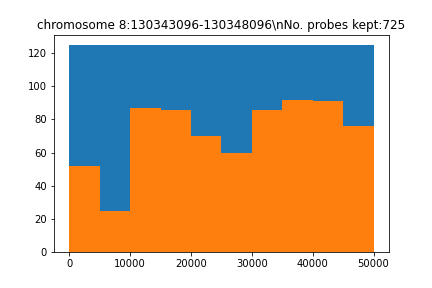

The data file committed next to this chart (first rows):
seq, name, gc, genome, local_genome, pb_index, reg_index, reg_name, repetitive, tm, top_transcriptome, transcriptome
b'CCTTTCTTTCTTCCAAACAGAAAGTGGATTTTGTTCTG…, chr8_130447106_130497106_50kb_pb_13, 0.35, 96.0, 24.0, 13, 0, chromosome 8:130343096-130348096, 1.0, 72.46, 5.0, 20.0
b'TATTAGTATGCCCACTCTTAGAAAATTAACCATTGTCT…, chr8_130447106_130497106_50kb_pb_53, 0.3, 36.0, 24.0, 53, 0, chromosome 8:130343096-130348096, 0.0, 71.38, 1.0, 4.0
b'GCCAATCATTAACATCGAACGCTCTATTTTCCTTGCCA…, chr8_130447106_130497106_50kb_pb_93, 0.425, 32.0, 24.0, 93, 0, chromosome 8:130343096-130348096, 0.0, 76.53, 0.0, 1.0
b'AGATTAGCCATGGTTTAAGTTTTAGCCTGGGAAATATC…, chr8_130447106_130497106_50kb_pb_133, 0.375, 41.0, 24.0, 133, 0, chromosome 8:130343096-130348096, 0.0, 74.78, 5.0, 7.0
b'AAGACATCTTCAGTTATTTAGATATTTAGCATCATGGC…, chr8_130447106_130497106_50kb_pb_173, 0.325, 62.0, 24.0, 173, 0, chromosome 8:130343096-130348096, 2.0, 70.62, 5.0, 17.0
b'TCCTTTTCCACTCTCTGAACCCAAATACAGCAATGATG…, chr8_130447106_130497106_50kb_pb_213, 0.45, 47.0, 24.0, 213, 0, chromosome 8:130343096-130348096, 1.0, 77.65, 1.0, 9.0
b'TGAAGCTGTAGTAATCACCCAAGCCCATTAAAGAAAAA…, chr8_130447106_130497106_50kb_pb_253, 0.35, 43.0, 24.0, 253, 0, chromosome 8:130343096-130348096, 2.0, 74.44, 3.0, 5.0
b'GAGTAAATTACAGTTGAACCCTGACATAATTGAGCGAC…, chr8_130447106_130497106_50kb_pb_293, 0.375, 38.0, 24.0, 293, 0, chromosome 8:130343096-130348096, 0.0, 73.29, 5.0, 11.0
b'AACTAGTCCTACTGAACTAGTACCTTCTTGTTATGTGA…, chr8_130447106_130497106_50kb_pb_333, 0.35, 44.0, 24.0, 333, 0, chromosome 8:130343096-130348096, 0.0, 72.43, 1.0, 6.0
b'CATAGACTATGGATAAATACAAAGAAGTATTGGTAGGA…, chr8_130447106_130497106_50kb_pb_441, 0.325, 60.0, 24.0, 441, 0, chromosome 8:130343096-130348096, 0.0, 70.3, 5.0, 20.0
b'TTATTTTGGTTATTTTCCCTGTCATATTTAAATGGCTT…, chr8_130447106_130497106_50kb_pb_539, 0.25, 82.0, 24.0, 539, 0, chromosome 8:130343096-130348096, 1.0, 70.51, 4.0, 18.0
b'TTAGCTGTGGTGATATGTTCCTTGAGAGGTAAAAGTTA…, chr8_130447106_130497106_50kb_pb_579, 0.4, 36.0, 24.0, 579, 0, chromosome 8:130343096-130348096, 1.0, 74.81, 0.0, 1.0
b'TCTAGAAATGATCCAATGGCATATGTACTCAGCGTCAC…, chr8_130447106_130497106_50kb_pb_619, 0.4, 29.0, 24.0, 619, 0, chromosome 8:130343096-130348096, 1.0, 75, 1.0, 1.0
b'TTAGAAATGGAAACTATGCCATAATAAGCACATAGCTA…, chr8_130447106_130497106_50kb_pb_659, 0.3, 43.0, 24.0, 659, 0, chromosome 8:130343096-130348096, 2.0, 71.69, 0.0, 3.0
b'TACTTCATAGCACCAAATGATGGCAGAACCAACCAAGG…, chr8_130447106_130497106_50kb_pb_699, 0.475, 33.0, 24.0, 699, 0, chromosome 8:130343096-130348096, 2.0, 79.79, 0.0, 2.0
b'TTTGTGGAAAACTGACTTTGGCTCTTCACATTGGTCCA…, chr8_130447106_130497106_50kb_pb_739, 0.4, 34.0, 24.0, 739, 0, chromosome 8:130343096-130348096, 0.0, 76.21, 5.0, 8.0
b'TCCCTGCTCCCTGTAGCCTCAGCATGTAACTAGCACAA…, chr8_130447106_130497106_50kb_pb_779, 0.5, 46.0, 24.0, 779, 0, chromosome 8:130343096-130348096, 0.0, 80.77, 0.0, 5.0
b'TTTCAGTGTAATAGACCTAGCTCATAAAGTTTCTATTT…, chr8_130447106_130497106_50kb_pb_822, 0.3, 49.0, 24.0, 822, 0, chromosome 8:130343096-130348096, 0.0, 70.09, 1.0, 9.0
b'ACCAGGACTTTGCCTAATGTAAAACTAGATGCCCCAGC…, chr8_130447106_130497106_50kb_pb_862, 0.475, 32.0, 24.0, 862, 0, chromosome 8:130343096-130348096, 0.0, 80.89, 0.0, 2.0
b'AAGTGTTAAAATTGTGGTTAAAGCTGAATATTAGCAGC…, chr8_130447106_130497106_50kb_pb_918, 0.3, 49.0, 24.0, 918, 0, chromosome 8:130343096-130348096, 0.0, 71.74, 5.0, 13.0
b'TTCCCACTTGTGCTGTCATCTGGATTATATAACAATGT…, chr8_130447106_130497106_50kb_pb_958, 0.375, 52.0, 24.0, 958, 0, chromosome 8:130343096-130348096, 1.0, 74.54, 0.0, 13.0
b'GGATTTTATAAACAGCAACTGCTCATTTTTGCGGTTGG…, chr8_130447106_130497106_50kb_pb_998, 0.4, 40.0, 24.0, 998, 0, chromosome 8:130343096-130348096, 0.0, 76.33, 0.0, 2.0
b'TCTTATTGGATGTGCCCCAGAGCCATCTGACTAAATAA…, chr8_130447106_130497106_50kb_pb_1038, 0.425, 38.0, 24.0, 1038, 0, chromosome 8:130343096-130348096, 0.0, 77.18, 2.0, 7.0
b'TGGAGACAACCAGATTGAGCACAGGGAGCAGTGACATT…, chr8_130447106_130497106_50kb_pb_1078, 0.525, 36.0, 24.0, 1078, 0, chromosome 8:130343096-130348096, 1.0, 80.33, 2.0, 8.0
b'CTGGCACATGCAAAGCCAAATCCTGCAGAAACTGCAGG…, chr8_130447106_130497106_50kb_pb_1118, 0.5, 52.0, 24.0, 1118, 0, chromosome 8:130343096-130348096, 0.0, 80.49, 2.0, 10.0
b'CTAGGAAGGTTACTAGAAAAGTCTACATACCTCCAAGT…, chr8_130447106_130497106_50kb_pb_1158, 0.375, 37.0, 24.0, 1158, 0, chromosome 8:130343096-130348096, 0.0, 73.28, 1.0, 3.0
b'CCCAAGTATTACAAAAATATGTGTGAGTTTTCTCGTGG…, chr8_130447106_130497106_50kb_pb_1201, 0.35, 81.0, 24.0, 1201, 0, chromosome 8:130343096-130348096, 2.0, 72.83, 4.0, 19.0
b'TGCTTCCTGACAGCATTTCACAAATATTCTACCACACC…, chr8_130447106_130497106_50kb_pb_1247, 0.425, 78.0, 24.0, 1247, 0, chromosome 8:130343096-130348096, 1.0, 77.02, 5.0, 14.0
b'TTTGCTCCAAGAATACTGAGGGACCATAACACTAAAGC…, chr8_130447106_130497106_50kb_pb_1287, 0.4, 44.0, 24.0, 1287, 0, chromosome 8:130343096-130348096, 1.0, 76.05, 2.0, 8.0
b'AACATAATTCATTTTTAGATGGTGCATGTCAAGCAATA…, chr8_130447106_130497106_50kb_pb_1346, 0.3, 63.0, 24.0, 1346, 0, chromosome 8:130343096-130348096, 1.0, 71.4, 3.0, 7.0
b'AACAAAACATTTTAACTCTGGCTGATCCATGATCTATT…, chr8_130447106_130497106_50kb_pb_1432, 0.3, 55.0, 24.0, 1432, 0, chromosome 8:130343096-130348096, 1.0, 70.91, 5.0, 15.0
b'ATATTTTAGAGATGATCCTGCTGGGAATCAAAGTGACT…, chr8_130447106_130497106_50kb_pb_1488, 0.35, 45.0, 24.0, 1488, 0, chromosome 8:130343096-130348096, 1.0, 72.67, 4.0, 9.0
b'TTGAAACATGAAAATAATTCACCAGGGAGATGGAAAAT…, chr8_130447106_130497106_50kb_pb_1567, 0.325, 98.0, 24.0, 1567, 0, chromosome 8:130343096-130348096, 2.0, 72.61, 4.0, 15.0
b'TGAACAAAGTCACCAAATACTGTAGATGGATAAGATCT…, chr8_130447106_130497106_50kb_pb_1607, 0.325, 46.0, 24.0, 1607, 0, chromosome 8:130343096-130348096, 0.0, 71.46, 3.0, 12.0
b'GGAAGAACTTATGGAGGTAGAGAATTATAGATGTTAAG…, chr8_130447106_130497106_50kb_pb_1648, 0.35, 60.0, 24.0, 1648, 0, chromosome 8:130343096-130348096, 0.0, 70.72, 2.0, 14.0
b'TGCAAGATCCTCCACTCCACTGAAGAGATTGTTCTGAT…, chr8_130447106_130497106_50kb_pb_1688, 0.425, 49.0, 24.0, 1688, 0, chromosome 8:130343096-130348096, 1.0, 75.48, 1.0, 8.0
b'TATTGATGATTCACTCAGCAACTATTCATTCAGAGAAT…, chr8_130447106_130497106_50kb_pb_1781, 0.325, 54.0, 24.0, 1781, 0, chromosome 8:130343096-130348096, 0.0, 70.6, 1.0, 8.0
b'GCTGTTTTCATCACTGTTTTTAGCCTGTGGGTCTTCTC…, chr8_130447106_130497106_50kb_pb_1840, 0.425, 73.0, 24.0, 1840, 0, chromosome 8:130343096-130348096, 1.0, 76, 5.0, 19.0
b'TCAATTGGAAAGTCAAGGTGCAAACTCATTAAGAGCGA…, chr8_130447106_130497106_50kb_pb_1880, 0.4, 38.0, 24.0, 1880, 0, chromosome 8:130343096-130348096, 1.0, 75.34, 1.0, 3.0
b'ATGAAAAGATATTCCACTGGAGCATGAGATGAAAAGCA…, chr8_130447106_130497106_50kb_pb_1953, 0.375, 69.0, 24.0, 1953, 0, chromosome 8:130343096-130348096, 2.0, 73.14, 4.0, 11.0
b'TCATTTGAATAATATTTAGTTCCAGGATTACAATGAGG…, chr8_130447106_130497106_50kb_pb_2036, 0.3, 66.0, 24.0, 2036, 0, chromosome 8:130343096-130348096, 0.0, 70.19, 3.0, 12.0
b'TAAGACATGAGGGTCCTCAGGGGATTTATAGTAGGCAA…, chr8_130447106_130497106_50kb_pb_2076, 0.425, 34.0, 24.0, 2076, 0, chromosome 8:130343096-130348096, 0.0, 77.73, 0.0, 0.0
b'GAGTTGTTTCAGTCAGAATATTTGGGTTGCAATCTTTT…, chr8_130447106_130497106_50kb_pb_2116, 0.325, 57.0, 24.0, 2116, 0, chromosome 8:130343096-130348096, 0.0, 71.6, 2.0, 9.0
b'TGTCTATTCCCTGTATCAGAGCTACTTGCCCTTAGTGT…, chr8_130447106_130497106_50kb_pb_2156, 0.45, 28.0, 24.0, 2156, 0, chromosome 8:130343096-130348096, 0.0, 77.54, 0.0, 2.0
b'AGGTTTTGGATTCCTCATAACATTTGCTTGTCTTGCTC…, chr8_130447106_130497106_50kb_pb_2196, 0.4, 45.0, 24.0, 2196, 0, chromosome 8:130343096-130348096, 2.0, 74.83, 2.0, 7.0
b'TCATAATTCTGACTTTGTACCCATACTCTGTCCTCCTA…, chr8_130447106_130497106_50kb_pb_2236, 0.425, 37.0, 24.0, 2236, 0, chromosome 8:130343096-130348096, 1.0, 75.67, 2.0, 8.0
b'TTTTTTTTAACTCTAGTGGCTCCTGCTATCTTATTTCC…, chr8_130447106_130497106_50kb_pb_2330, 0.35, 51.0, 24.0, 2330, 0, chromosome 8:130343096-130348096, 1.0, 72.66, 1.0, 7.0
b'TTCCAAAGAGAAAACAACTGATTGGGCATGGCCATGTT…, chr8_130447106_130497106_50kb_pb_2388, 0.4, 65.0, 24.0, 2388, 0, chromosome 8:130343096-130348096, 1.0, 77.13, 5.0, 13.0
b'TATTGTATAAGTTAGCCCCCATTGGATAAGTGCCCTCT…, chr8_130447106_130497106_50kb_pb_2456, 0.425, 29.0, 24.0, 2456, 0, chromosome 8:130343096-130348096, 2.0, 78.16, 0.0, 5.0
b'GGTCTCAGGGCTTTTGATGGGTCAGACATCATGATAGG…, chr8_130447106_130497106_50kb_pb_2496, 0.5, 27.0, 24.0, 2496, 0, chromosome 8:130343096-130348096, 0.0, 79.7, 0.0, 0.0
b'TGGTTAATATAAATGTGGGATGTAAGAGACTGCCAGGA…, chr8_130447106_130497106_50kb_pb_2536, 0.4, 84.0, 24.0, 2536, 0, chromosome 8:130343096-130348096, 2.0, 76.2, 0.0, 3.0
b'TCCAAGGGCTATTGACTAGTTCAGGCATTGGGAAACTT…, chr8_130447106_130497106_50kb_pb_2576, 0.45, 31.0, 24.0, 2576, 0, chromosome 8:130343096-130348096, 0.0, 78.12, 1.0, 3.0
b'GATTTGGCCCATGAGCTGTCATTTACCAAACTCTTGTC…, chr8_130447106_130497106_50kb_pb_8715, 0.425, 75.0, 24.0, 8715, 0, chromosome 8:130343096-130348096, 0.0, 76.35, 4.0, 14.0
b'CATAATGAGCTCTGCTACTCACAGGCTCCAAACACATG…, chr8_130447106_130497106_50kb_pb_8846, 0.45, 47.0, 24.0, 8846, 0, chromosome 8:130343096-130348096, 0.0, 76.65, 2.0, 11.0
b'CTGTACCTGAGTAACACCTCCCACCAAGTGGAATTGTC…, chr8_130447106_130497106_50kb_pb_8886, 0.475, 47.0, 24.0, 8886, 0, chromosome 8:130343096-130348096, 1.0, 78.64, 2.0, 11.0
b'CCAGAAGCTGACCCTGAGGCAAAGACTTGAGTGGAAGT…, chr8_130447106_130497106_50kb_pb_8939, 0.5, 88.0, 24.0, 8939, 0, chromosome 8:130343096-130348096, 0.0, 79.22, 2.0, 17.0
b'TTTGTTCGAGAGATGATACCAGCAAACACTTGTAGGAA…, chr8_130447106_130497106_50kb_pb_8979, 0.4, 40.0, 24.0, 8979, 0, chromosome 8:130343096-130348096, 0.0, 74.23, 2.0, 3.0
b'TGGGAACATAATTAAAGAAGGAAGGCAGCTTTTACAGA…, chr8_130447106_130497106_50kb_pb_9019, 0.375, 65.0, 24.0, 9019, 0, chromosome 8:130343096-130348096, 1.0, 75.08, 2.0, 8.0
b'ACGTTATTATGCTTATTAGGACTGTGGGAACATATAAC…, chr8_130447106_130497106_50kb_pb_9059, 0.325, 31.0, 24.0, 9059, 0, chromosome 8:130343096-130348096, 0.0, 72.66, 1.0, 4.0
b'AATCCCTGATACTGTATAGAACTCTGATAGTCAGTATA…, chr8_130447106_130497106_50kb_pb_9099, 0.35, 28.0, 24.0, 9099, 0, chromosome 8:130343096-130348096, 1.0, 71.47, 1.0, 1.0
... 665 more rows
